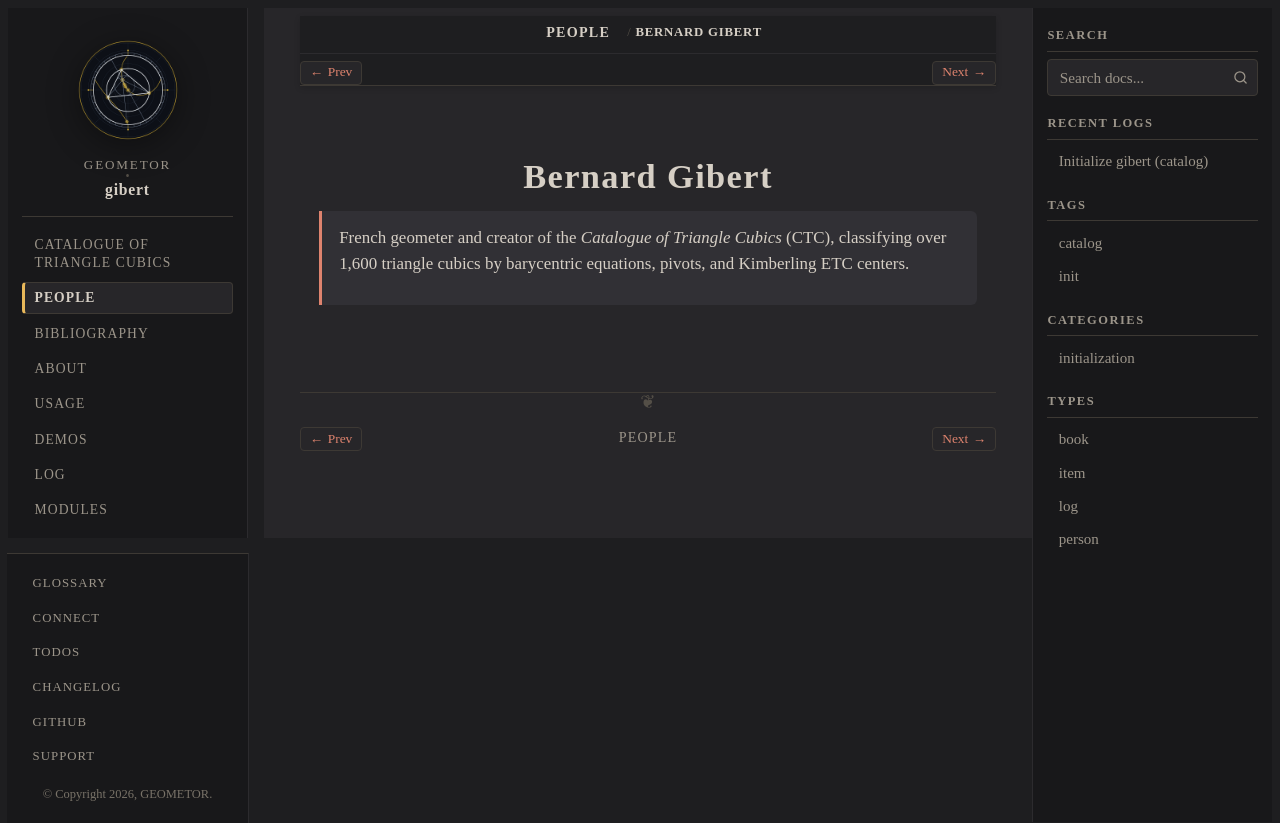

repository: geometor/gibert · page: people/gibert.html · generator: sphinx

:type: person
:era: Contemporary Geometry
:languages: French, English

.. _person-gibert:
.. _person-primary-author:

Bernard Gibert
==============

.. summary::

   French geometer and creator of the *Catalogue of Triangle Cubics* (CTC), classifying
   over 1,600 triangle cubics by barycentric equations, pivots, and Kimberling ETC centers.
